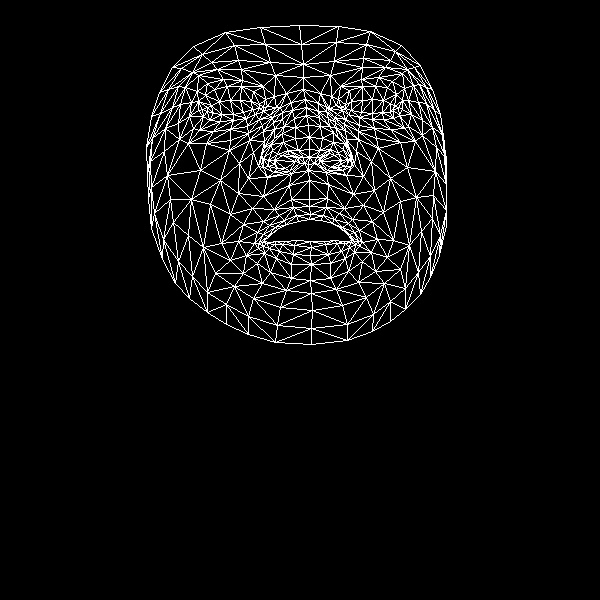

The table this chart was drawn from, first rows:
, x, y
0, 309, 199
1, 309, 149
2, 308, 170
3, 294, 118
4, 309, 137
5, 308, 125
6, 305, 99
7, 207, 111
8, 303, 77
9, 303, 64
10, 299, 25
11, 309, 206
12, 310, 214
13, 309, 219
14, 310, 241
15, 311, 247
16, 310, 255
17, 311, 264
18, 310, 280
19, 309, 157
20, 295, 161
21, 159, 92
22, 246, 118
23, 233, 120
24, 220, 121
25, 203, 116
26, 255, 114
27, 227, 86
28, 241, 86
29, 214, 89
30, 205, 95
31, 193, 128
32, 253, 298
33, 202, 109
34, 152, 138
35, 178, 123
36, 239, 163
37, 291, 199
38, 296, 215
39, 274, 209
40, 263, 221
41, 284, 220
42, 275, 227
43, 246, 255
44, 298, 150
45, 295, 138
46, 185, 87
47, 263, 131
48, 263, 158
49, 261, 154
50, 200, 170
51, 295, 127
52, 217, 69
53, 198, 75
54, 172, 67
55, 275, 75
56, 253, 91
57, 238, 241
58, 162, 259
59, 274, 164
... 408 more rows
